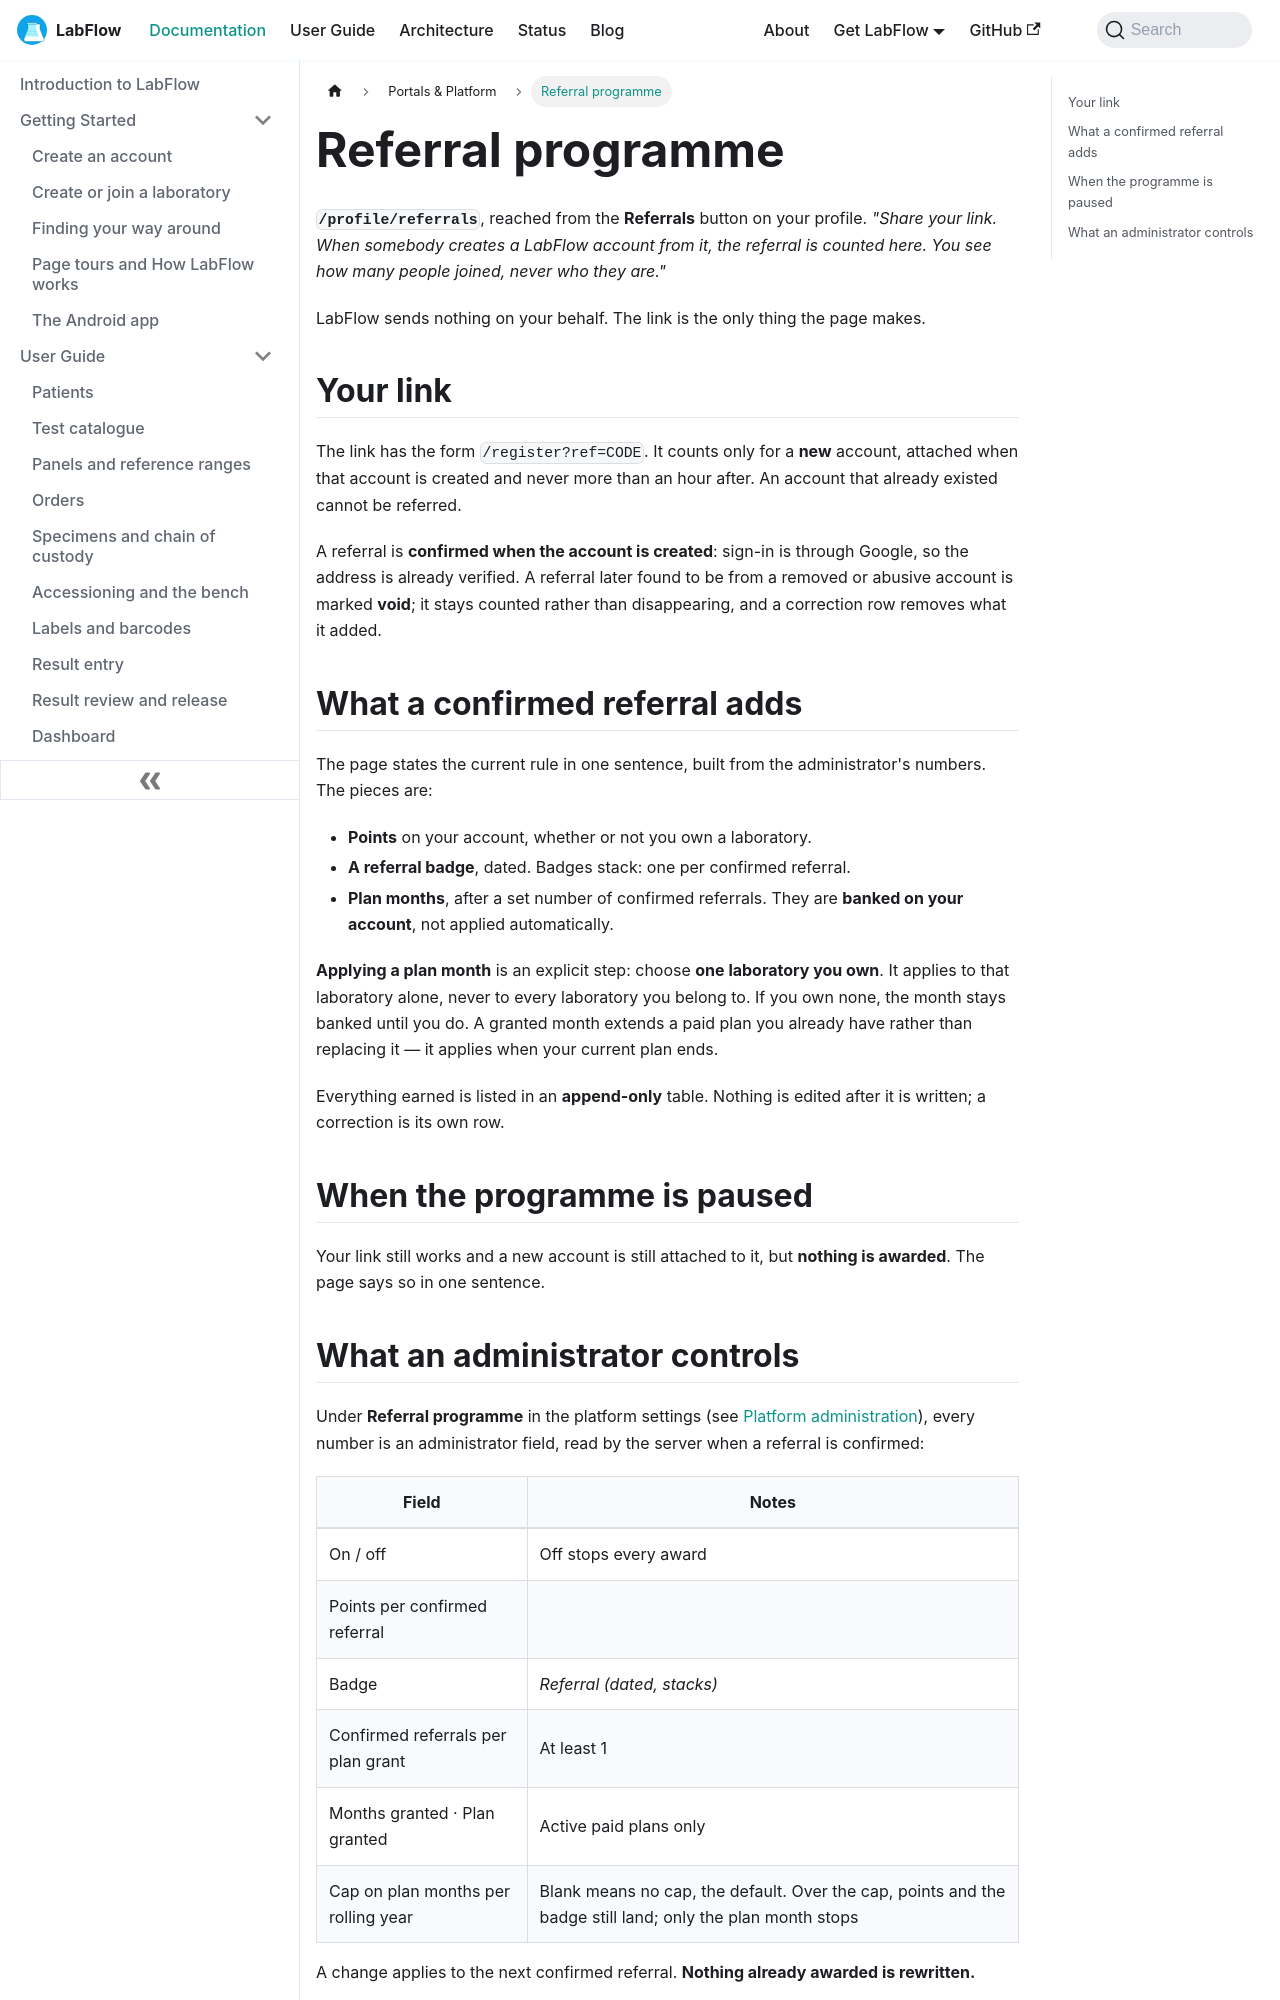

repository: aoneahsan/labflow-docs · page: docs/user-guide/referral-programme/index.html · generator: docusaurus

---
slug: /user-guide/referral-programme
title: Referral programme
description: How LabFlow referrals work — your referral link, when a referral counts as confirmed, points and badges, plan months banked on your account and applied to one laboratory you own, and the numbers an administrator controls.
keywords:
  - referral programme
  - referral link
  - referral rewards
  - LabFlow plan months
image: /img/labflow-social-card.png
---

# Referral programme

**`/profile/referrals`**, reached from the **Referrals** button on your profile. *"Share your link. When somebody creates a LabFlow account from it, the referral is counted here. You see how many people joined, never who they are."*

LabFlow sends nothing on your behalf. The link is the only thing the page makes.

## Your link

The link has the form `/register?ref=CODE`. It counts only for a **new** account, attached when that account is created and never more than an hour after. An account that already existed cannot be referred.

A referral is **confirmed when the account is created**: sign-in is through Google, so the address is already verified. A referral later found to be from a removed or abusive account is marked **void**; it stays counted rather than disappearing, and a correction row removes what it added.

## What a confirmed referral adds

The page states the current rule in one sentence, built from the administrator's numbers. The pieces are:

- **Points** on your account, whether or not you own a laboratory.
- **A referral badge**, dated. Badges stack: one per confirmed referral.
- **Plan months**, after a set number of confirmed referrals. They are **banked on your account**, not applied automatically.

**Applying a plan month** is an explicit step: choose **one laboratory you own**. It applies to that laboratory alone, never to every laboratory you belong to. If you own none, the month stays banked until you do. A granted month extends a paid plan you already have rather than replacing it — it applies when your current plan ends.

Everything earned is listed in an **append-only** table. Nothing is edited after it is written; a correction is its own row.

## When the programme is paused

Your link still works and a new account is still attached to it, but **nothing is awarded**. The page says so in one sentence.
